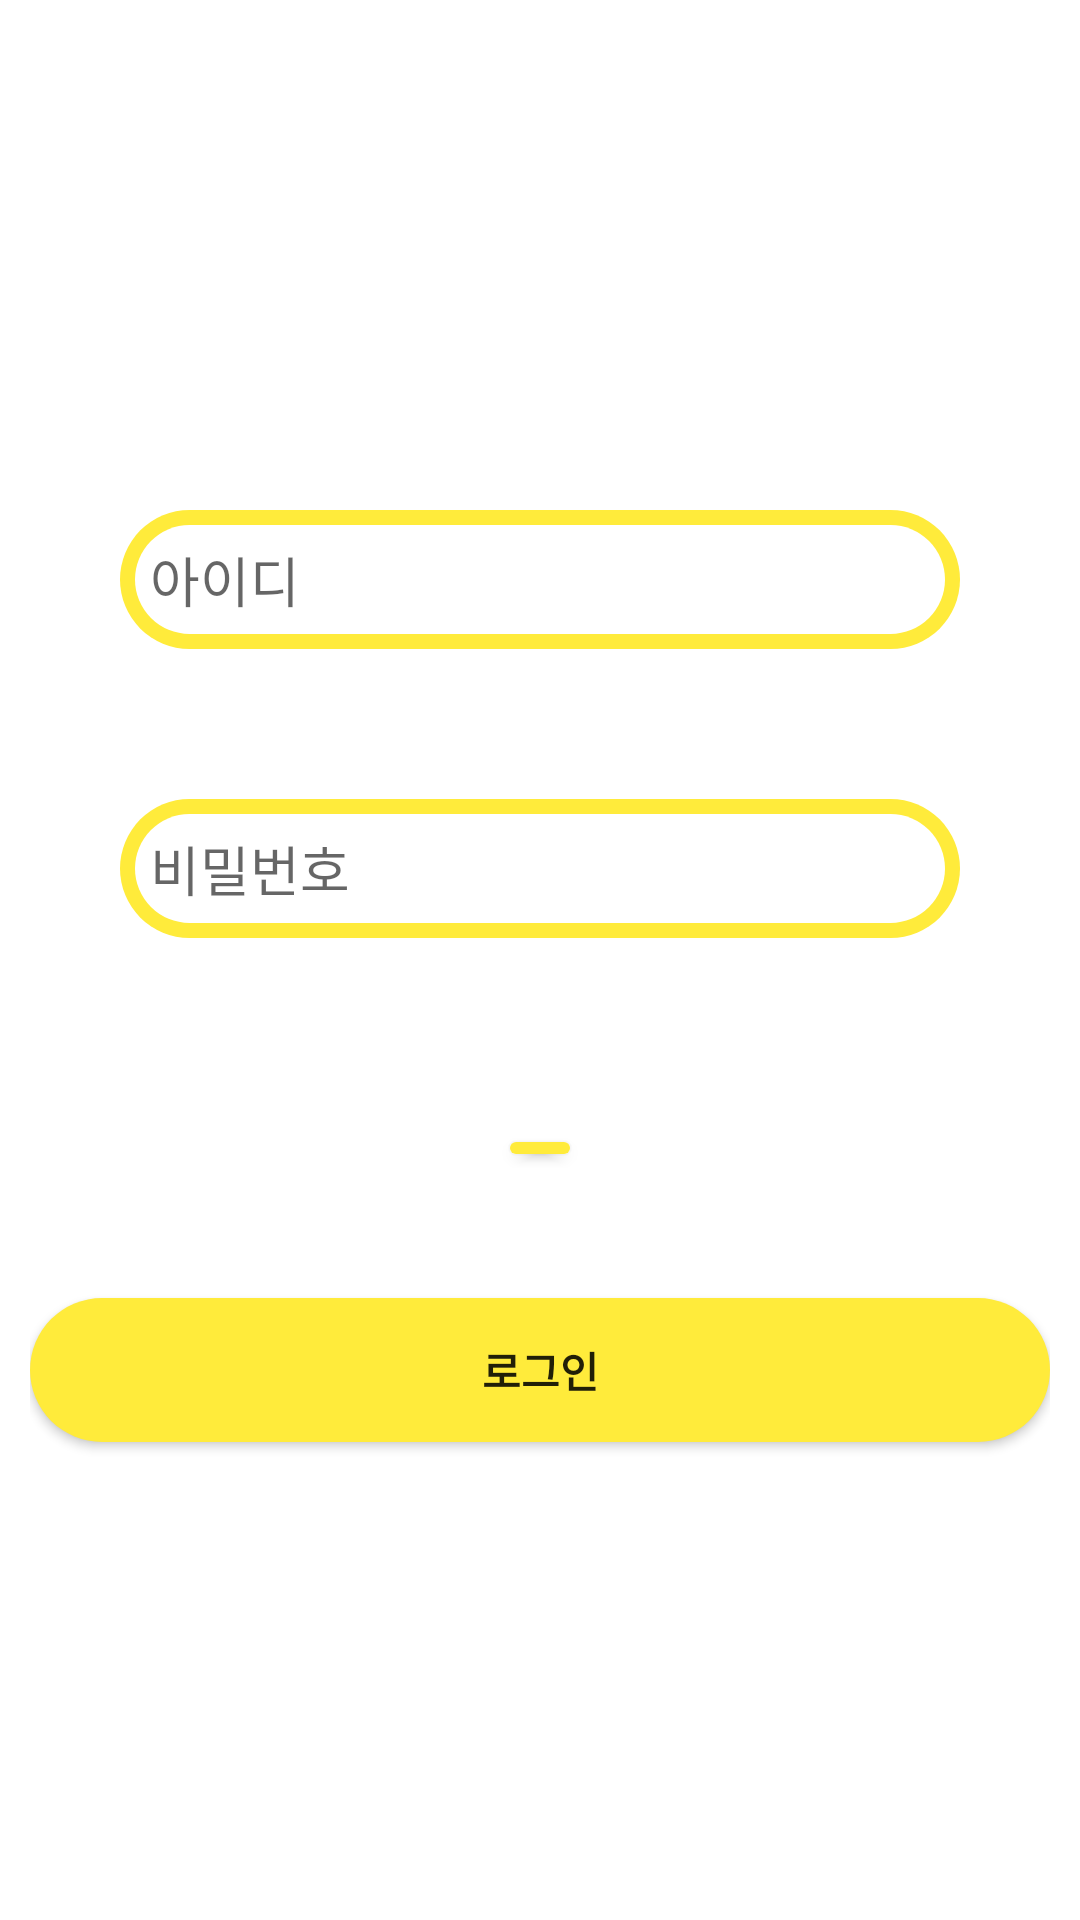

Write the Android layout XML for this screen, with the resource values it uses.
<!-- AndroidManifest.xml: application theme Theme.MyApplication.NoActionBar -->
<!-- res/layout/fragment_gallery.xml -->
<?xml version="1.0" encoding="utf-8"?>
<RelativeLayout xmlns:android="http://schemas.android.com/apk/res/android"
    xmlns:app="http://schemas.android.com/apk/res-auto"
    xmlns:tools="http://schemas.android.com/tools"
    android:layout_width="match_parent"
    android:layout_height="match_parent"
    android:padding="10dp"
    >


    <EditText
        android:id="@+id/username1"
        android:layout_width="match_parent"
        android:layout_height="wrap_content"
        android:layout_alignParentTop="true"
        android:layout_marginStart="30dp"
        android:layout_marginLeft="30dp"
        android:layout_marginTop="160dp"
        android:layout_marginEnd="30dp"
        android:layout_marginRight="30dp"
        android:background="@drawable/rounded_edittext"
        android:hint="아이디"
        android:padding="10dp" />

    <EditText
        android:id="@+id/password1"
        android:layout_width="match_parent"
        android:layout_height="wrap_content"
        android:layout_below="@+id/username1"
        android:layout_marginStart="30dp"
        android:layout_marginLeft="30dp"
        android:layout_marginTop="50dp"
        android:layout_marginEnd="30dp"
        android:layout_marginRight="30dp"
        android:background="@drawable/rounded_edittext"
        android:hint="비밀번호"
        android:padding="10dp"
        android:password="true" />

    <Button
        android:layout_width="100dp"
        android:layout_height="4dp"

        android:layout_below="@+id/password1"
        android:layout_alignParentStart="true"
        android:layout_alignParentLeft="true"
        android:layout_alignParentEnd="true"
        android:layout_alignParentRight="true"
        android:layout_marginStart="160dp"
        android:layout_marginLeft="160dp"
        android:layout_marginTop="68dp"
        android:layout_marginEnd="160dp"
        android:layout_marginRight="199dp"
        android:background="@drawable/button_round" />

    <Button
        android:id="@+id/btnsignin1"
        android:layout_width="match_parent"
        android:layout_height="wrap_content"
        android:layout_below="@+id/password1"
        android:layout_marginTop="120dp"
        android:background="@drawable/button_round"
        android:text="로그인"
        android:textStyle="bold" />

    <TextView
        android:id="@+id/text_gallery"
        android:layout_width="match_parent"
        android:layout_height="wrap_content"
        android:layout_marginStart="8dp"
        android:layout_marginTop="8dp"
        android:layout_marginEnd="8dp"
        android:textAlignment="center"
        android:visibility="gone"
        android:textSize="20sp"
        app:layout_constraintBottom_toBottomOf="parent"
        app:layout_constraintEnd_toEndOf="parent"
        app:layout_constraintStart_toStartOf="parent"
        app:layout_constraintTop_toTopOf="parent" />
</RelativeLayout>
<!-- resources referenced by this layout -->
<resources>
  <!-- drawable button_round (drawable) -->
  <?xml version="1.0" encoding="utf-8"?>
  <shape xmlns:android="http://schemas.android.com/apk/res/android"
      android:padding="10dp"
      android:shape="rectangle" >
      <solid android:color="#FFEB3B" />
      <corners
          android:bottomLeftRadius="40dp"
          android:bottomRightRadius="40dp"
          android:topLeftRadius="40dp"
          android:topRightRadius="40dp" />
  </shape>
  <!-- drawable rounded_edittext (drawable) -->
  <?xml version="1.0" encoding="utf-8"?>
  <layer-list xmlns:android="http://schemas.android.com/apk/res/android">
  <item>
      <shape android:shape="rectangle">
          <solid android:color="#FFEB3B"/>
          <corners
              android:bottomRightRadius="40dp"
              android:bottomLeftRadius="40dp"
              android:topLeftRadius="40dp"
              android:topRightRadius="40dp"/>
      </shape>
  
  </item>
  <item android:top = "5dp"
      android:right="5dp"
      android:left="5dp"
      android:bottom="5dp"
      >
      <shape xmlns:android="http://schemas.android.com/apk/res/android"
          android:shape="rectangle" android:padding="10dp">
          <solid android:color="#FFFFFF"/>
          <corners
              android:bottomRightRadius="40dp"
              android:bottomLeftRadius="40dp"
              android:topLeftRadius="40dp"
              android:topRightRadius="40dp"/>
      </shape>
  </item>
  </layer-list>
  <style name="Theme.MyApplication.NoActionBar">
  
          <item name="windowActionBar">false</item>
          <item name="windowNoTitle">true</item>
      </style>
</resources>
